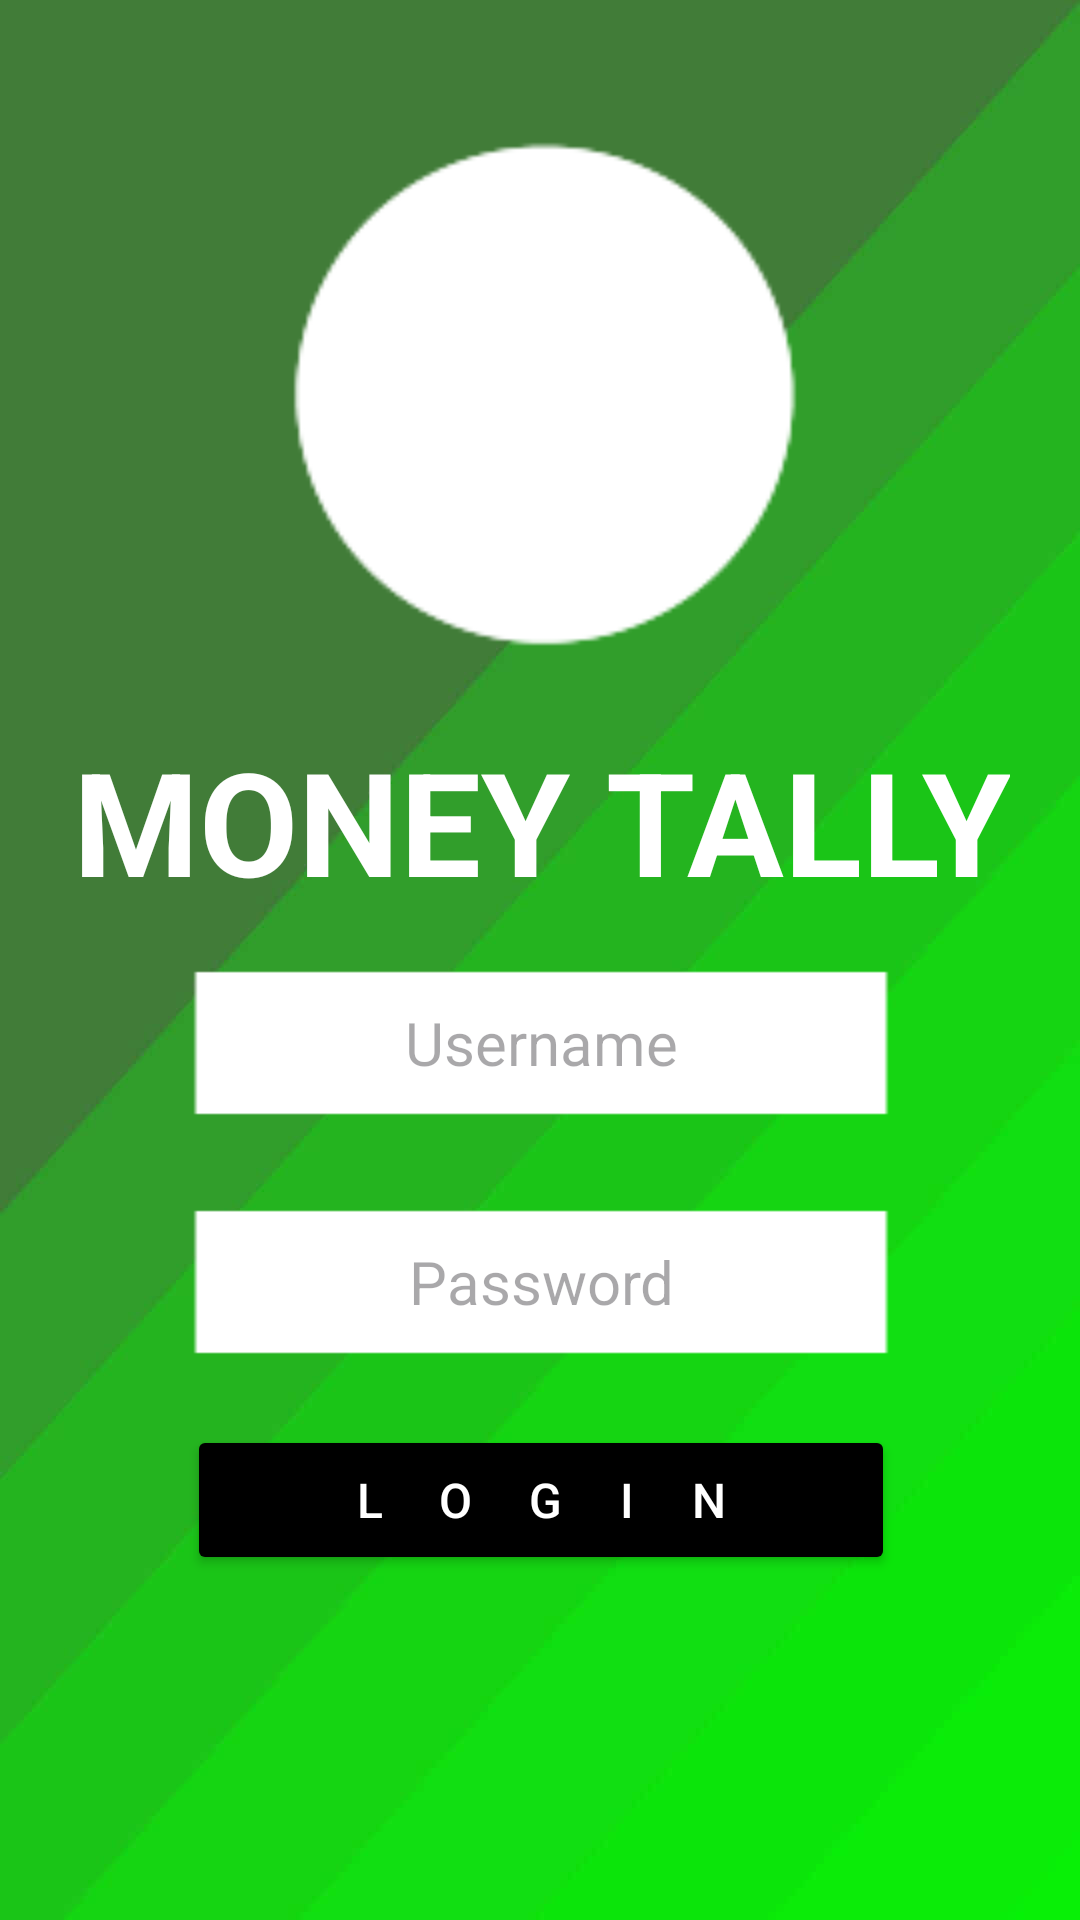

Write the Android layout XML for this screen, with the resource values it uses.
<!-- AndroidManifest.xml: application theme Theme.MoneyTally -->
<!-- res/layout/activity_login.xml -->
<?xml version="1.0" encoding="utf-8"?>
<androidx.constraintlayout.widget.ConstraintLayout xmlns:android="http://schemas.android.com/apk/res/android"
    xmlns:app="http://schemas.android.com/apk/res-auto"
    xmlns:tools="http://schemas.android.com/tools"
    android:layout_width="match_parent"
    android:layout_height="match_parent"
    android:background="@drawable/greengradientbg"
    tools:context=".LoginActivity">

    <ImageView
        android:id="@+id/imageView3"
        android:layout_width="200dp"
        android:layout_height="200dp"
        app:layout_constraintBottom_toBottomOf="parent"
        app:layout_constraintEnd_toEndOf="parent"
        app:layout_constraintHorizontal_bias="0.497"
        app:layout_constraintStart_toStartOf="parent"
        app:layout_constraintTop_toTopOf="parent"
        app:layout_constraintVertical_bias="0.073"
        app:srcCompat="@drawable/for_broo" />

    <ImageView
        android:id="@+id/imageView2"
        android:layout_width="125dp"
        android:layout_height="125dp"
        app:layout_constraintBottom_toBottomOf="@+id/imageView3"
        app:layout_constraintEnd_toEndOf="@+id/imageView3"
        app:layout_constraintStart_toStartOf="@+id/imageView3"
        app:layout_constraintTop_toTopOf="@+id/imageView3"
        app:srcCompat="@drawable/applogo" />

    <EditText
        android:id="@+id/loginUsernameText"
        style="@style/Widget.AppCompat.AutoCompleteTextView"
        android:layout_width="wrap_content"
        android:layout_height="50dp"
        android:layout_marginBottom="252dp"
        android:background="@drawable/brorectangle"
        android:ems="10"
        android:hint="Username"
        android:inputType="text"
        android:textAlignment="center"
        android:textColor="#000000"
        android:textSize="20sp"
        app:layout_constraintBottom_toBottomOf="parent"
        app:layout_constraintEnd_toEndOf="parent"
        app:layout_constraintHorizontal_bias="0.502"
        app:layout_constraintStart_toStartOf="parent"
        app:layout_constraintTop_toBottomOf="@+id/textView"
        app:layout_constraintVertical_bias="0.522" />

    <EditText
        android:id="@+id/loginPasswordText"
        android:layout_width="wrap_content"
        android:layout_height="50dp"
        android:layout_marginStart="-12dp"
        android:layout_marginTop="8dp"
        android:background="@drawable/brorectangle"
        android:ems="10"
        android:hint="Password"
        android:inputType="textPassword"
        android:textAlignment="center"
        android:textColor="#000000"
        android:textSize="20sp"
        app:layout_constraintBottom_toBottomOf="parent"
        app:layout_constraintEnd_toEndOf="@+id/loginUsernameText"
        app:layout_constraintHorizontal_bias="1.0"
        app:layout_constraintStart_toStartOf="@+id/loginUsernameText"
        app:layout_constraintTop_toBottomOf="@+id/loginUsernameText"
        app:layout_constraintVertical_bias="0.103" />

    <TextView
        android:id="@+id/textView"
        android:layout_width="wrap_content"
        android:layout_height="wrap_content"
        android:text="Money Tally"
        android:textAlignment="center"
        android:textAllCaps="true"
        android:textColor="#FFFFFF"
        android:textColorHighlight="#000000"
        android:textColorHint="#000000"
        android:textColorLink="#000000"
        android:textSize="48sp"
        android:textStyle="bold"
        app:layout_constraintBottom_toBottomOf="parent"
        app:layout_constraintEnd_toEndOf="@+id/imageView3"
        app:layout_constraintHorizontal_bias="0.495"
        app:layout_constraintStart_toStartOf="@+id/imageView3"
        app:layout_constraintTop_toTopOf="parent"
        app:layout_constraintVertical_bias="0.419" />

    <androidx.appcompat.widget.AppCompatButton
        android:id="@+id/loginButton"
        android:layout_width="236dp"
        android:layout_height="50dp"
        android:backgroundTint="#000000"
        android:letterSpacing="1.2"
        android:text="LOGIN"
        android:textAlignment="center"
        android:textAllCaps="true"
        android:textColor="#FFFFFF"
        android:textColorHighlight="@android:color/holo_green_light"
        android:textSize="16sp"
        app:layout_constraintBottom_toBottomOf="parent"
        app:layout_constraintEnd_toEndOf="parent"
        app:layout_constraintHorizontal_bias="0.502"
        app:layout_constraintStart_toStartOf="parent"
        app:layout_constraintTop_toBottomOf="@+id/loginPasswordText"
        app:layout_constraintVertical_bias="0.165" />

    <TextView
        android:id="@+id/loginGoToSignUp"
        android:layout_width="wrap_content"
        android:layout_height="wrap_content"
        android:layout_marginBottom="16dp"
        android:clickable="true"
        android:text="Don't have an account? | Sign Up Here"
        android:textColor="#FFFFFF"
        android:textSize="16sp"
        android:textStyle="bold"
        app:layout_constraintBottom_toBottomOf="parent"
        app:layout_constraintEnd_toEndOf="parent"
        app:layout_constraintStart_toStartOf="parent"
        app:layout_constraintTop_toTopOf="@+id/guideline3"
        app:layout_constraintVertical_bias="0.35" />

    <androidx.constraintlayout.widget.Guideline
        android:id="@+id/guideline3"
        android:layout_width="wrap_content"
        android:layout_height="wrap_content"
        android:orientation="horizontal"
        app:layout_constraintGuide_begin="673dp" />

</androidx.constraintlayout.widget.ConstraintLayout>
<!-- resources referenced by this layout -->
<resources>
  <!-- drawable brorectangle: png bitmap (drawable, 327 bytes) -->
  <!-- drawable for_broo: png bitmap (drawable, 2388 bytes) -->
  <!-- drawable greengradientbg: jpg bitmap (drawable, 20857 bytes) -->
  <style name="Theme.MoneyTally" parent="Base.Theme.MoneyTally" />
  <style name="Base.Theme.MoneyTally" parent="Theme.Material3.DayNight.NoActionBar">
          
          
      </style>
</resources>
